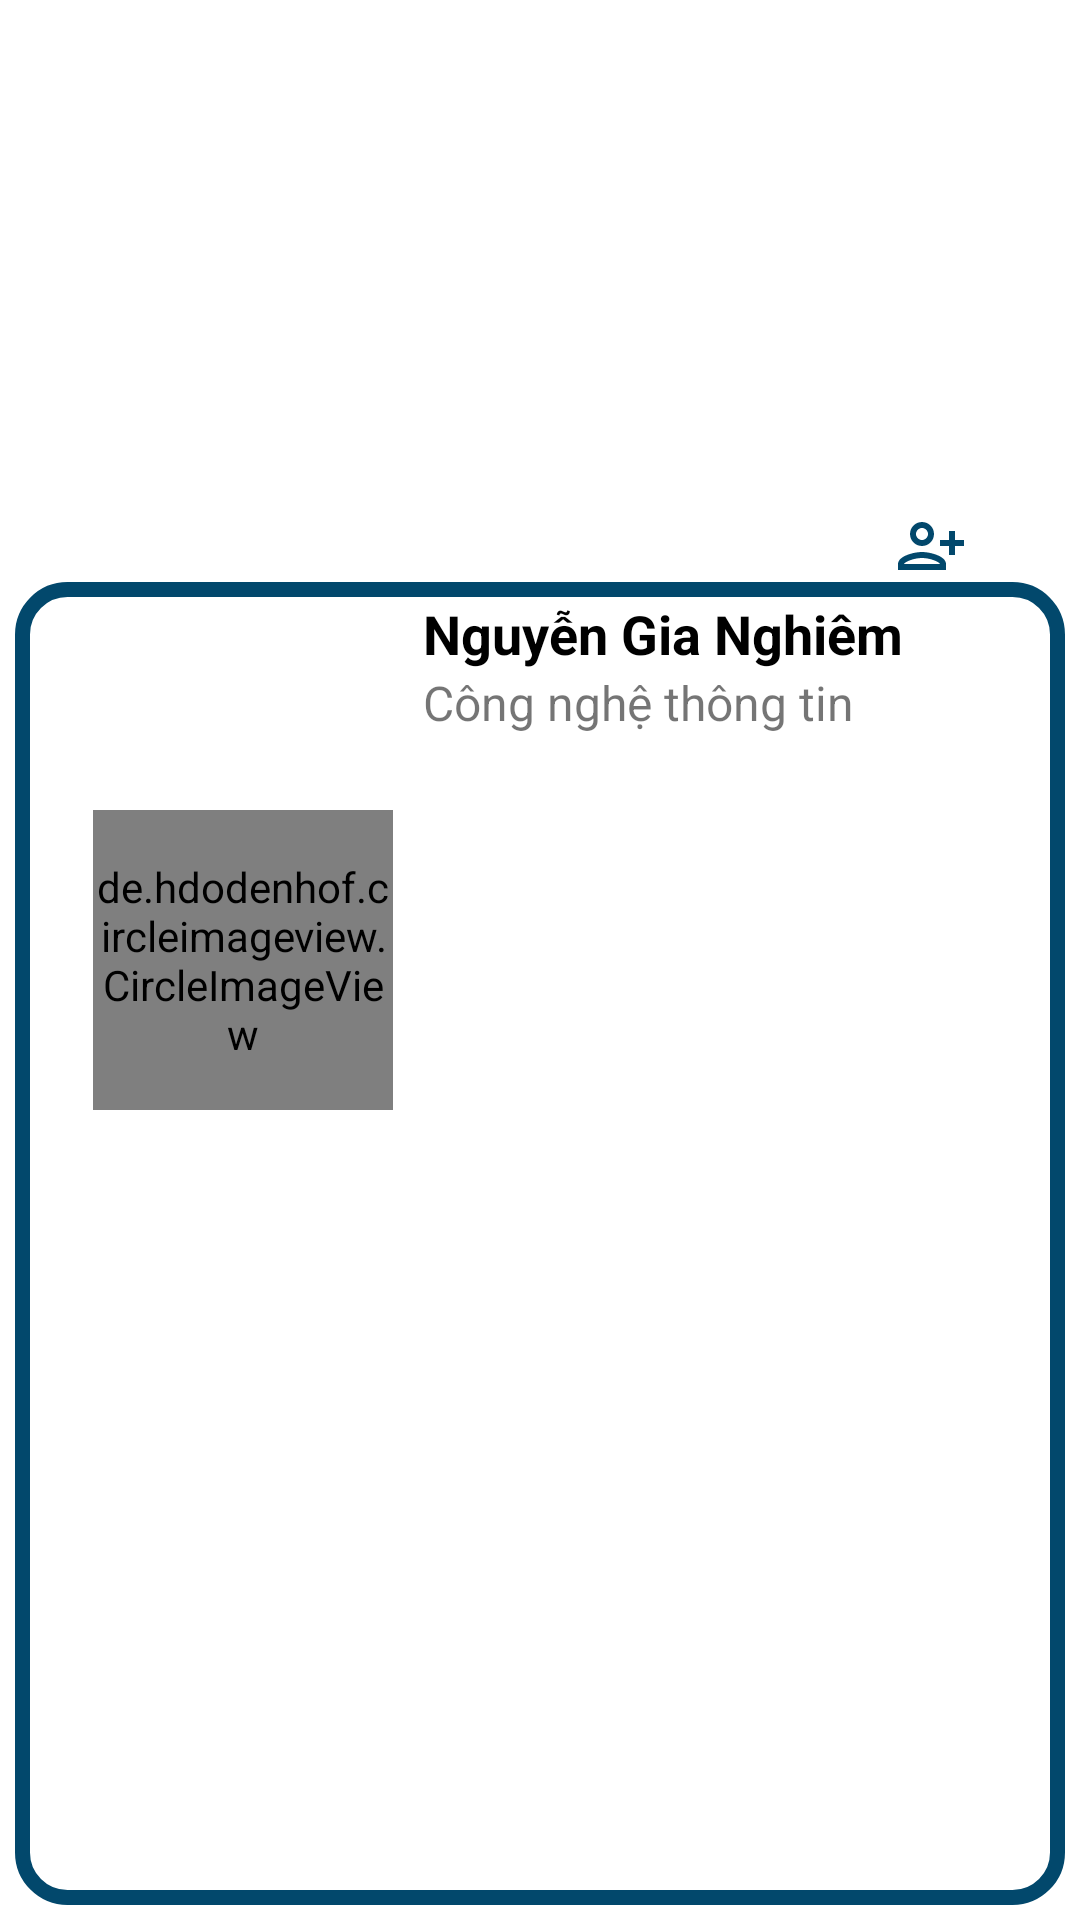

Android layout source for this screen:
<!-- AndroidManifest.xml: application theme Theme.TechNoSocialApp -->
<!-- res/layout/card_view_add_friend.xml -->
<?xml version="1.0" encoding="utf-8"?>
<androidx.cardview.widget.CardView xmlns:android="http://schemas.android.com/apk/res/android"
    android:layout_width="match_parent"
    android:layout_height="140dp"
    xmlns:app="http://schemas.android.com/apk/res-auto"
    app:cardElevation="@null"
    >
    <androidx.constraintlayout.widget.ConstraintLayout
        android:layout_width="match_parent"
        android:layout_height="match_parent"
        android:padding="5dp">

        <androidx.constraintlayout.widget.ConstraintLayout
            android:id="@+id/layout"
            app:layout_constraintStart_toStartOf="parent"
            app:layout_constraintEnd_toEndOf="parent"
            app:layout_constraintBottom_toBottomOf="parent"
            app:layout_constraintTop_toTopOf="parent"
            android:layout_width="match_parent"
            android:layout_height="0dp"
            app:layout_constraintHeight_percent="0.7"
            app:layout_constraintVertical_bias="1"
            android:background="@drawable/background_border_main_app"
            >
            <LinearLayout
                android:layout_marginStart="136dp"
                android:paddingTop="5dp"
                android:id="@+id/infor_layout"
                android:layout_width="0dp"
                android:layout_height="match_parent"
                android:orientation="vertical"
                app:layout_constraintBottom_toBottomOf="parent"
                app:layout_constraintEnd_toEndOf="parent"
                app:layout_constraintStart_toStartOf="parent"
                app:layout_constraintTop_toTopOf="parent">
                <TextView
                    android:id="@+id/name"
                    android:layout_width="wrap_content"
                    android:layout_height="wrap_content"
                    android:maxWidth="220dp"
                    android:maxLines="2"
                    android:text="Nguyễn Gia Nghiêm"
                    android:textColor="@color/black"
                    android:textSize="18sp"
                    android:textStyle="bold" />
                <TextView
                    android:textSize="16sp"
                    android:id="@+id/job"
                    android:text="Công nghệ thông tin"
                    android:layout_width="wrap_content"
                    android:layout_height="wrap_content"/>
            </LinearLayout>


        </androidx.constraintlayout.widget.ConstraintLayout>
        <de.hdodenhof.circleimageview.CircleImageView
            android:layout_marginStart="26dp"
            app:civ_border_width="5dp"
            app:civ_border_color="@color/main_app"
            android:id="@+id/avt"
            android:src="@drawable/avt_conan"
            app:layout_constraintTop_toTopOf="parent"
            app:layout_constraintStart_toStartOf="parent"
            app:layout_constraintBottom_toBottomOf="parent"
            android:layout_width="100dp"
            android:layout_height="100dp"/>
        <ImageView
            app:layout_constraintStart_toStartOf="@id/layout"
            app:layout_constraintHorizontal_bias=".9"
            app:layout_constraintEnd_toEndOf="@id/layout"
            app:layout_constraintBottom_toTopOf="@id/layout"
            android:src="@drawable/ic_add_fr"
            android:id="@+id/add"
            android:layout_width="wrap_content"
            android:layout_height="wrap_content"/>

    </androidx.constraintlayout.widget.ConstraintLayout>

</androidx.cardview.widget.CardView>
<!-- resources referenced by this layout -->
<resources>
  <color name="black">#FF000000</color>
  <color name="main_app">#02486C</color>
  <!-- drawable background_border_main_app (drawable) -->
  <?xml version="1.0" encoding="utf-8"?>
  <shape xmlns:android="http://schemas.android.com/apk/res/android"
      android:shape="rectangle"
      >
  
      <corners android:radius="15dp" />
      <stroke android:width="5dp" android:color="@color/main_app"/>
  </shape>
  <!-- drawable ic_add_fr (drawable) -->
  <vector android:height="24dp" android:tint="@color/main_app"
      android:viewportHeight="24" android:viewportWidth="24"
      android:width="24dp" xmlns:android="http://schemas.android.com/apk/res/android">
      <path android:fillColor="@android:color/white" android:pathData="M13,8c0,-2.21 -1.79,-4 -4,-4S5,5.79 5,8s1.79,4 4,4S13,10.21 13,8zM11,8c0,1.1 -0.9,2 -2,2S7,9.1 7,8s0.9,-2 2,-2S11,6.9 11,8zM1,18v2h16v-2c0,-2.66 -5.33,-4 -8,-4S1,15.34 1,18zM3,18c0.2,-0.71 3.3,-2 6,-2c2.69,0 5.78,1.28 6,2H3zM20,15v-3h3v-2h-3V7h-2v3h-3v2h3v3H20z"/>
  </vector>
  <style name="Theme.TechNoSocialApp" parent="Theme.MaterialComponents.Light.NoActionBar">
          
          <item name="colorPrimary">@color/main_app</item>
          <item name="colorPrimaryVariant">@color/main_app</item>
          <item name="colorOnPrimary">@color/white</item>
          
          <item name="colorSecondary">@color/teal_200</item>
          <item name="colorSecondaryVariant">@color/teal_700</item>
          <item name="colorOnSecondary">@color/black</item>
          
          <item name="android:statusBarColor">?attr/colorPrimaryVariant</item>
          
          <item name="android:windowActivityTransitions">true</item>
          <item name="android:windowEnterTransition">@transition/trans_animate</item>
          <item name="android:windowExitTransition">@transition/trans_animate</item>
      </style>
  <color name="white">#FFFFFFFF</color>
  <color name="teal_200">#FF03DAC5</color>
  <color name="teal_700">#FF018786</color>
</resources>
